Dataset: kiwi (GitHub, yugan-tano/farm-guardian). Classes: brown spot, gray mold, healthy, ulcer.

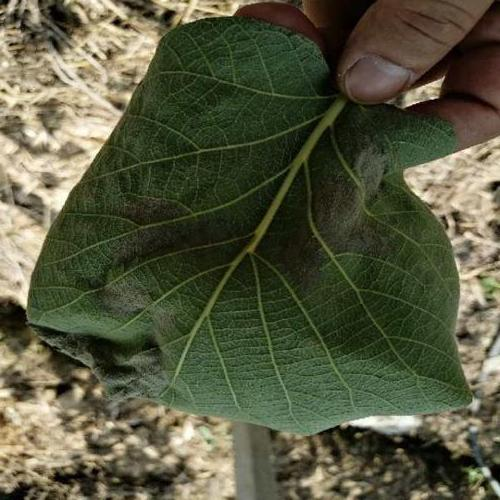
Label: gray mold

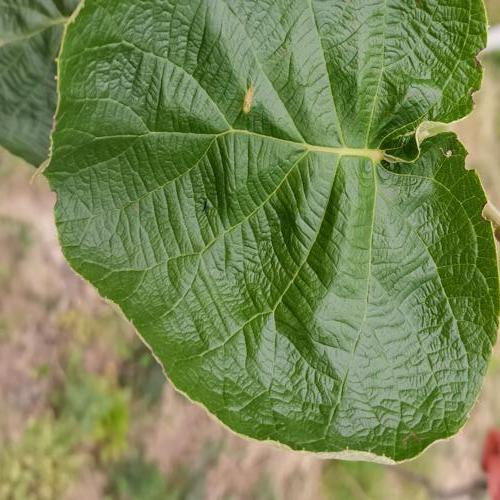
Label: healthy

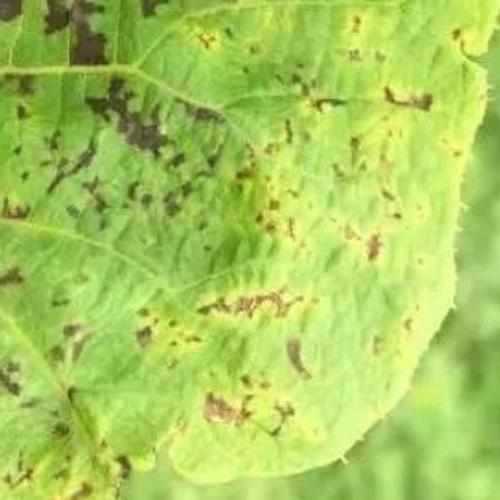
Label: ulcer

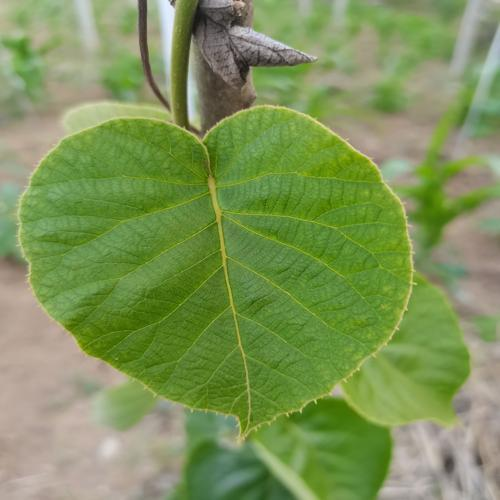
Label: healthy

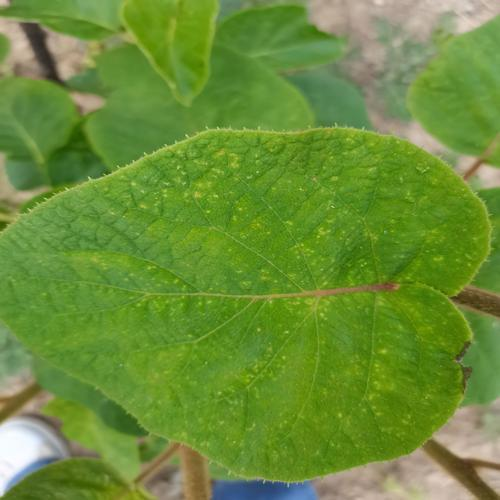
Label: ulcer

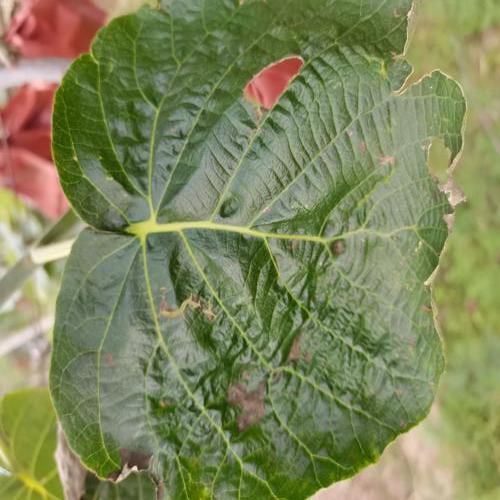
Label: brown spot
